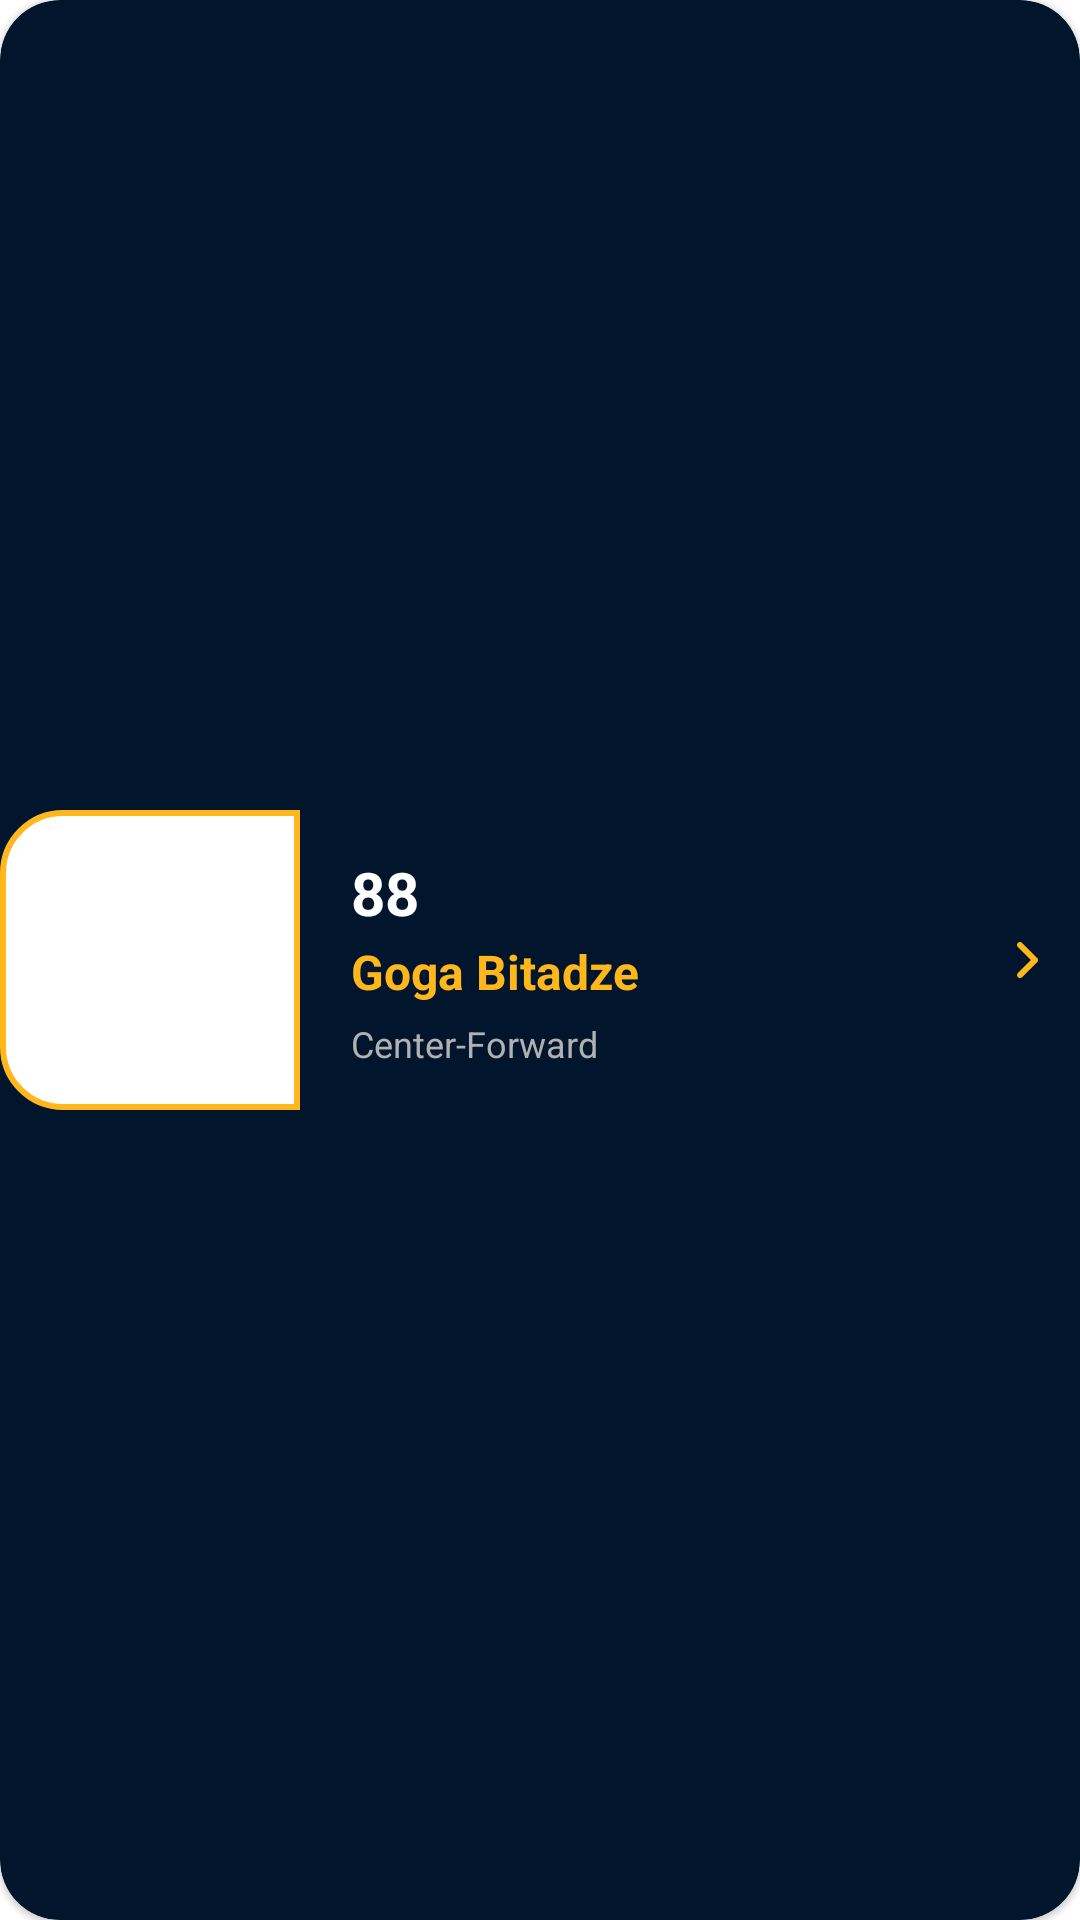

Produce the Android XML layout that renders to this screen, including the resource entries it uses.
<!-- AndroidManifest.xml: application theme Theme.MyApplication -->
<!-- res/layout/pacer_single_item_playerlist_card.xml -->
<?xml version="1.0" encoding="utf-8"?>
<com.google.android.material.card.MaterialCardView xmlns:android="http://schemas.android.com/apk/res/android"
    xmlns:tools="http://schemas.android.com/tools"
    android:layout_width="match_parent"
    android:layout_height="100dp"
    xmlns:app="http://schemas.android.com/apk/res-auto"
    android:layout_marginHorizontal="20dp"
    app:cardCornerRadius="20dp"
    android:layout_marginVertical="8dp"
    android:backgroundTint="@color/indiana_pacers_background_dark">

    <androidx.constraintlayout.widget.ConstraintLayout
        android:layout_width="match_parent"
        android:layout_height="match_parent">


        <ImageView
            android:id="@+id/pacer_iv_ListCardPlayerImg"
            android:layout_width="100dp"
            android:layout_height="100dp"
            android:background="@drawable/pacer_list_player_background"
            android:elevation="-1dp"
            android:padding="1dp"
            android:scaleType="centerCrop"
            app:layout_constraintBottom_toBottomOf="parent"
            app:layout_constraintStart_toStartOf="parent"
            app:layout_constraintTop_toTopOf="parent"
            app:srcCompat="@drawable/player1" />

        <TextView
            android:id="@+id/pacer_listcard_tv_jerseyno"
            android:layout_width="wrap_content"
            android:layout_height="wrap_content"
            android:layout_marginStart="17dp"
            android:text="88"
            android:textColor="@color/white"
            android:textSize="20sp"
            android:textStyle="bold"
            app:layout_constraintBottom_toTopOf="@+id/pacer_listCard_tv_playerName"
            app:layout_constraintStart_toEndOf="@+id/pacer_iv_ListCardPlayerImg"
            app:layout_constraintTop_toTopOf="parent"
            app:layout_constraintVertical_chainStyle="packed" />

        <TextView
            android:id="@+id/pacer_listCard_tv_playerName"
            android:layout_width="wrap_content"
            android:layout_height="wrap_content"
            android:layout_marginTop="2dp"
            android:text="Goga Bitadze"
            android:textColor="@color/indiana_pacers_yellow"
            android:textSize="16sp"
            android:textStyle="bold"
            app:layout_constraintBottom_toTopOf="@+id/pacer_listCard_tv_playerposition"
            app:layout_constraintStart_toStartOf="@+id/pacer_listcard_tv_jerseyno"
            app:layout_constraintTop_toBottomOf="@+id/pacer_listcard_tv_jerseyno" />

        <TextView
            android:id="@+id/pacer_listCard_tv_playerposition"
            android:layout_width="wrap_content"
            android:layout_height="wrap_content"
            android:layout_marginTop="5dp"
            android:text="Center-Forward"
            android:textColor="#B1B1B1"
            android:textSize="12sp"
            app:layout_constraintBottom_toBottomOf="parent"
            app:layout_constraintStart_toStartOf="@+id/pacer_listCard_tv_playerName"
            app:layout_constraintTop_toBottomOf="@+id/pacer_listCard_tv_playerName" />

        <ImageView
            android:id="@+id/imageView2"
            android:layout_width="wrap_content"
            android:layout_height="wrap_content"
            android:layout_marginEnd="5dp"
            app:layout_constraintBottom_toBottomOf="parent"
            app:layout_constraintEnd_toEndOf="parent"
            app:layout_constraintTop_toTopOf="parent"
            app:srcCompat="@drawable/pacers_forwardd" />
    </androidx.constraintlayout.widget.ConstraintLayout>


</com.google.android.material.card.MaterialCardView>
<!-- resources referenced by this layout -->
<resources>
  <color name="indiana_pacers_background_dark">#01152D</color>
  <color name="indiana_pacers_yellow">#FFB71B</color>
  <color name="white">#FFFFFFFF</color>
  <!-- drawable pacer_list_player_background (drawable) -->
  <?xml version="1.0" encoding="utf-8"?>
  <shape xmlns:android="http://schemas.android.com/apk/res/android"
  
      android:shape="rectangle">
      <corners
          android:bottomLeftRadius="20dp"
          android:topLeftRadius="20dp"/>
  
      <stroke
          android:width="2dp"
          android:color="@color/indiana_pacers_yellow"/>
      <solid android:color="@color/white"/>
  
  
  </shape>
  <!-- drawable pacers_forwardd (drawable) -->
  <vector xmlns:android="http://schemas.android.com/apk/res/android"
      android:width="24dp"
      android:height="24dp"
      android:viewportWidth="24"
      android:viewportHeight="24">
    <path
        android:pathData="M8.305,7.719C8.21,7.627 8.134,7.517 8.081,7.395C8.029,7.273 8.001,7.141 8,7.009C7.999,6.876 8.024,6.744 8.074,6.621C8.125,6.498 8.199,6.387 8.293,6.293C8.387,6.199 8.498,6.125 8.621,6.074C8.744,6.024 8.876,5.999 9.009,6C9.141,6.001 9.273,6.029 9.395,6.081C9.517,6.134 9.627,6.21 9.719,6.305L14.719,11.305C14.907,11.493 15.012,11.747 15.012,12.012C15.012,12.278 14.907,12.532 14.719,12.719L9.719,17.72C9.532,17.908 9.277,18.013 9.012,18.014C8.747,18.014 8.492,17.908 8.305,17.721C8.117,17.533 8.012,17.279 8.012,17.014C8.011,16.748 8.117,16.494 8.304,16.306L12.598,12.012L8.305,7.719Z"
        android:fillColor="#FFB71B"
        android:fillType="evenOdd"/>
  </vector>
  <style name="Theme.MyApplication" parent="Theme.MaterialComponents.DayNight.DarkActionBar">
          
          <item name="colorPrimary">@color/purple_500</item>
          <item name="colorPrimaryVariant">@color/purple_700</item>
          <item name="colorOnPrimary">@color/white</item>
          
          <item name="colorSecondary">@color/teal_200</item>
          <item name="colorSecondaryVariant">@color/teal_700</item>
          <item name="colorOnSecondary">@color/black</item>
          
          <item name="android:statusBarColor">?attr/colorPrimaryVariant</item>
          
      </style>
  <color name="purple_500">#FF6200EE</color>
  <color name="purple_700">#FF3700B3</color>
  <color name="teal_200">#FF03DAC5</color>
  <color name="teal_700">#FF018786</color>
  <color name="black">#FF000000</color>
</resources>
